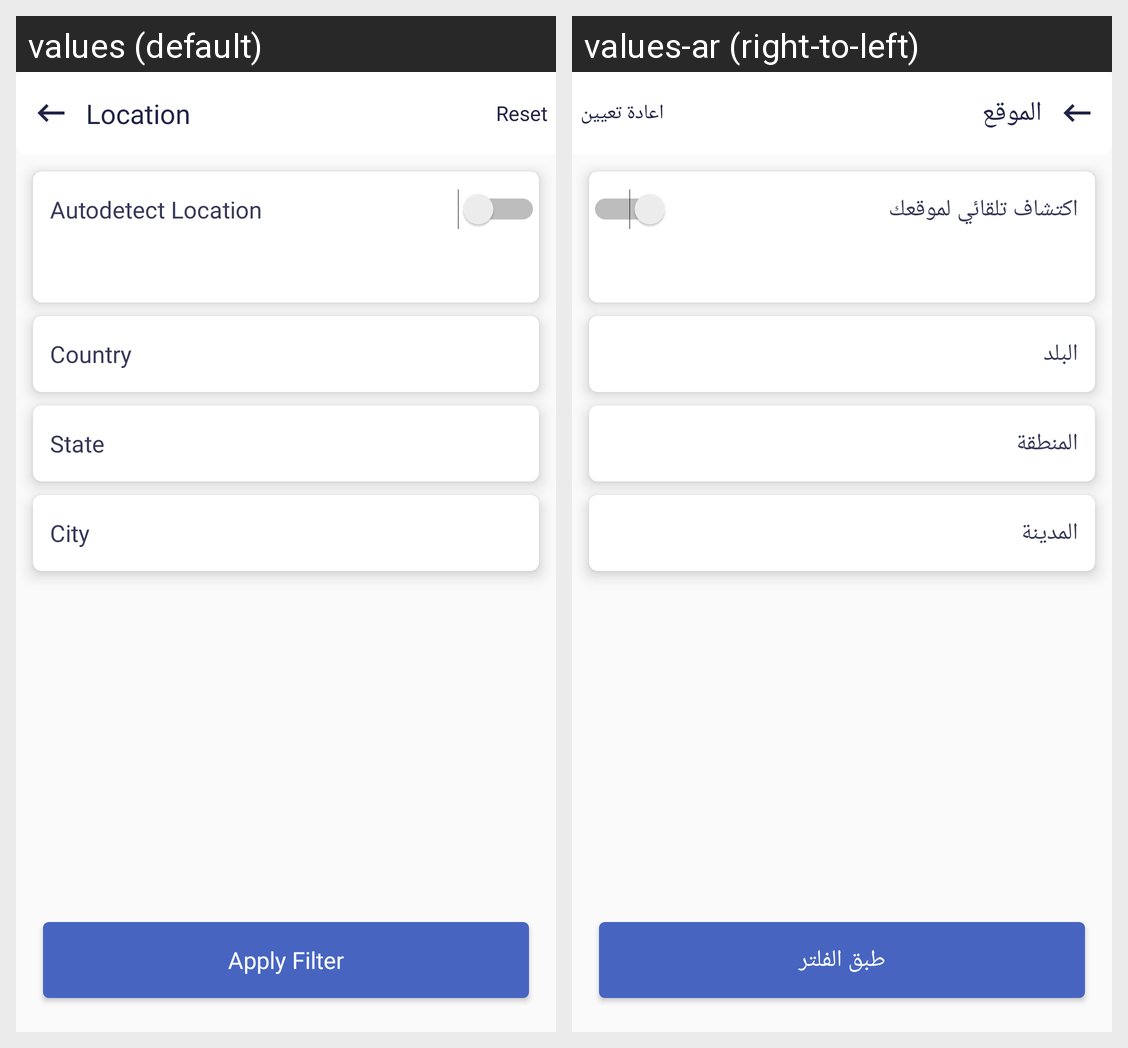

The same Android screen rendered under two of its app's locales, left to right. List the strings drawn on it with the default value and each locale's translation.
Android screen res/layout/activity_location_filter.xml rendered under 2 locales, left to right: values (default), values-ar (right-to-left). Device: Nexus 5 (rendered at 1080×1920; each locale shown at half size, 540×960, under a caption strip naming it); theme AppTheme.
Strings drawn on this screen, with the default value and each locale's value (text and hints the layout hard-codes, and strings that could not be matched under every locale, appear in the picture but are not listed):

location
  values: Location
  values-ar: الموقع

reset
  values: Reset
  values-ar: اعادة تعيين

autodetect
  values: Autodetect Location
  values-ar: اكتشاف تلقائي لموقعك

country
  values: Country
  values-ar: البلد

state
  values: State
  values-ar: المنطقة

city
  values: City
  values-ar: المدينة

apply_filter
  values: Apply Filter
  values-ar: طبق الفلتر
